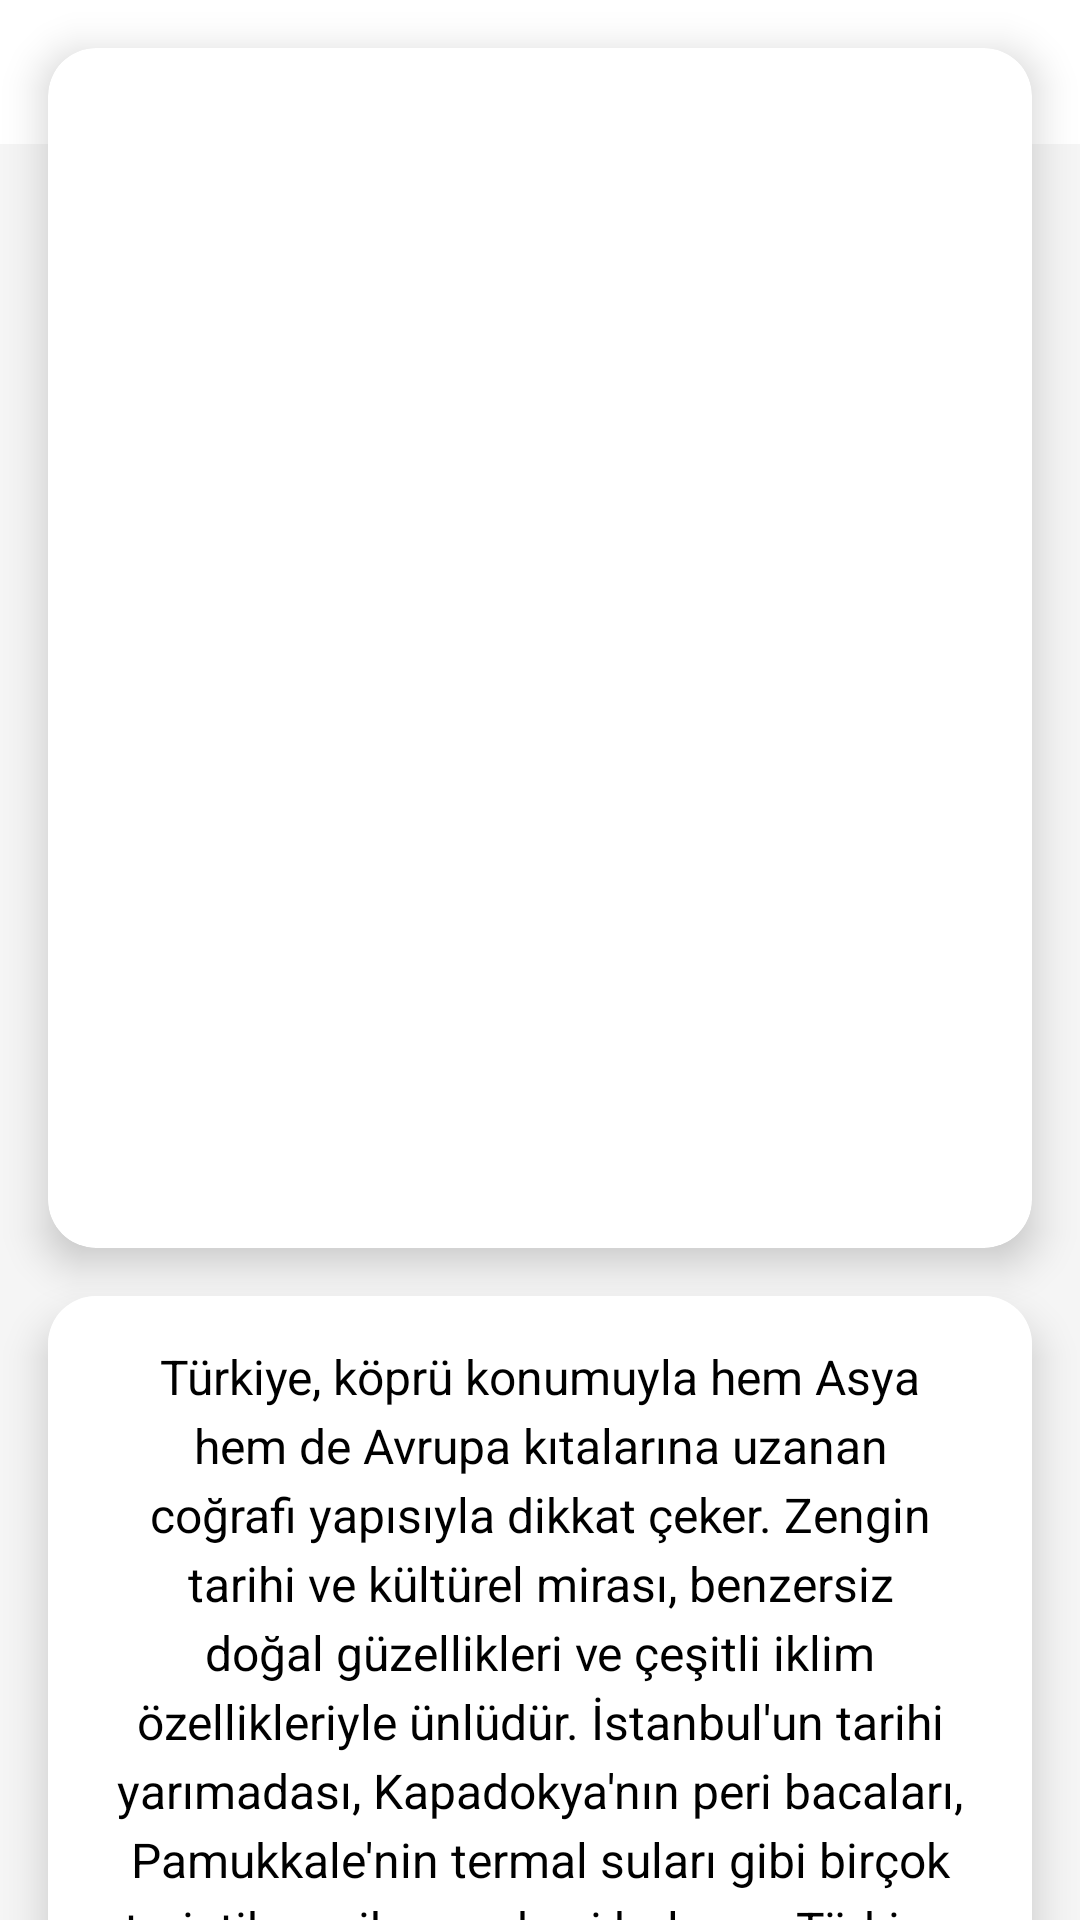

Here is an Android app screen rendered from its layout file. Give the layout XML and the strings, colors and styles it references.
<!-- AndroidManifest.xml: application theme Theme.Turkey -->
<!-- res/layout/fragment_home.xml -->
<?xml version="1.0" encoding="utf-8"?>
<androidx.constraintlayout.widget.ConstraintLayout
    xmlns:android="http://schemas.android.com/apk/res/android"
    xmlns:tools="http://schemas.android.com/tools"
    xmlns:app="http://schemas.android.com/apk/res-auto"
    android:layout_width="match_parent"
    android:layout_height="match_parent"
    android:background="#F5F5F5"
    tools:context=".views.Home">

    
    <androidx.cardview.widget.CardView
        android:id="@+id/cardView"
        android:layout_width="match_parent"
        android:layout_height="400dp"
        android:layout_margin="16dp"
        app:cardCornerRadius="16dp"
        app:cardElevation="8dp"
        app:layout_constraintEnd_toEndOf="parent"
        app:layout_constraintStart_toStartOf="parent"
        app:layout_constraintTop_toTopOf="parent">

        <androidx.viewpager2.widget.ViewPager2
            android:id="@+id/viewPager"
            android:layout_width="match_parent"
            android:layout_height="match_parent"
            android:scaleType="centerCrop"/>
    </androidx.cardview.widget.CardView>

    
    <com.google.android.material.tabs.TabLayout
        android:id="@+id/tabLayout"
        android:layout_width="match_parent"
        android:layout_height="wrap_content"
        android:layout_marginTop="8dp"
        android:background="@color/white"
        app:tabIndicatorColor="@color/blue"
        app:tabSelectedTextColor="@color/blue"
        app:layout_constraintEnd_toEndOf="parent"
        app:layout_constraintStart_toStartOf="parent"
        app:tabMode="fixed"
        app:tabIndicatorHeight="4dp"
        tools:ignore="MissingConstraints" />

    <androidx.cardview.widget.CardView
        android:layout_width="match_parent"
        android:layout_height="wrap_content"
        android:layout_margin="16dp"
        app:cardCornerRadius="16dp"
        app:cardElevation="8dp"
        app:layout_constraintEnd_toEndOf="parent"
        app:layout_constraintStart_toStartOf="parent"
        app:layout_constraintTop_toBottomOf="@+id/cardView">


        <ScrollView
            android:layout_width="match_parent"
            android:layout_height="wrap_content">

            <TextView
                android:id="@+id/textView"
                android:layout_width="match_parent"
                android:layout_height="wrap_content"
                android:background="@android:color/white"
                android:lineSpacingExtra="4dp"
                android:padding="16dp"
                android:text="Türkiye, köprü konumuyla hem Asya hem de Avrupa kıtalarına uzanan coğrafi yapısıyla dikkat çeker. Zengin tarihi ve kültürel mirası, benzersiz doğal güzellikleri ve çeşitli iklim özellikleriyle ünlüdür. İstanbul'un tarihi yarımadası, Kapadokya'nın peri bacaları, Pamukkale'nin termal suları gibi birçok turistik cazibe merkezi bulunur. Türkiye, geleneksel lezzetli mutfağıyla da tanınır ve ziyaretçilere zengin bir gastronomik deneyim sunar."
                android:textAlignment="center"
                android:textColor="@color/black"
                android:textSize="16sp"
                android:textStyle="normal" />

        </ScrollView>
    </androidx.cardview.widget.CardView>


</androidx.constraintlayout.widget.ConstraintLayout>
<!-- resources referenced by this layout -->
<resources>
  <color name="black">#FF000000</color>
  <color name="blue">#0000FF</color>
  <color name="white">#FFFFFFFF</color>
  <style name="Theme.Turkey" parent="Base.Theme.Turkey" />
  <style name="Base.Theme.Turkey" parent="Theme.Material3.Light.NoActionBar">
  
      </style>
</resources>
